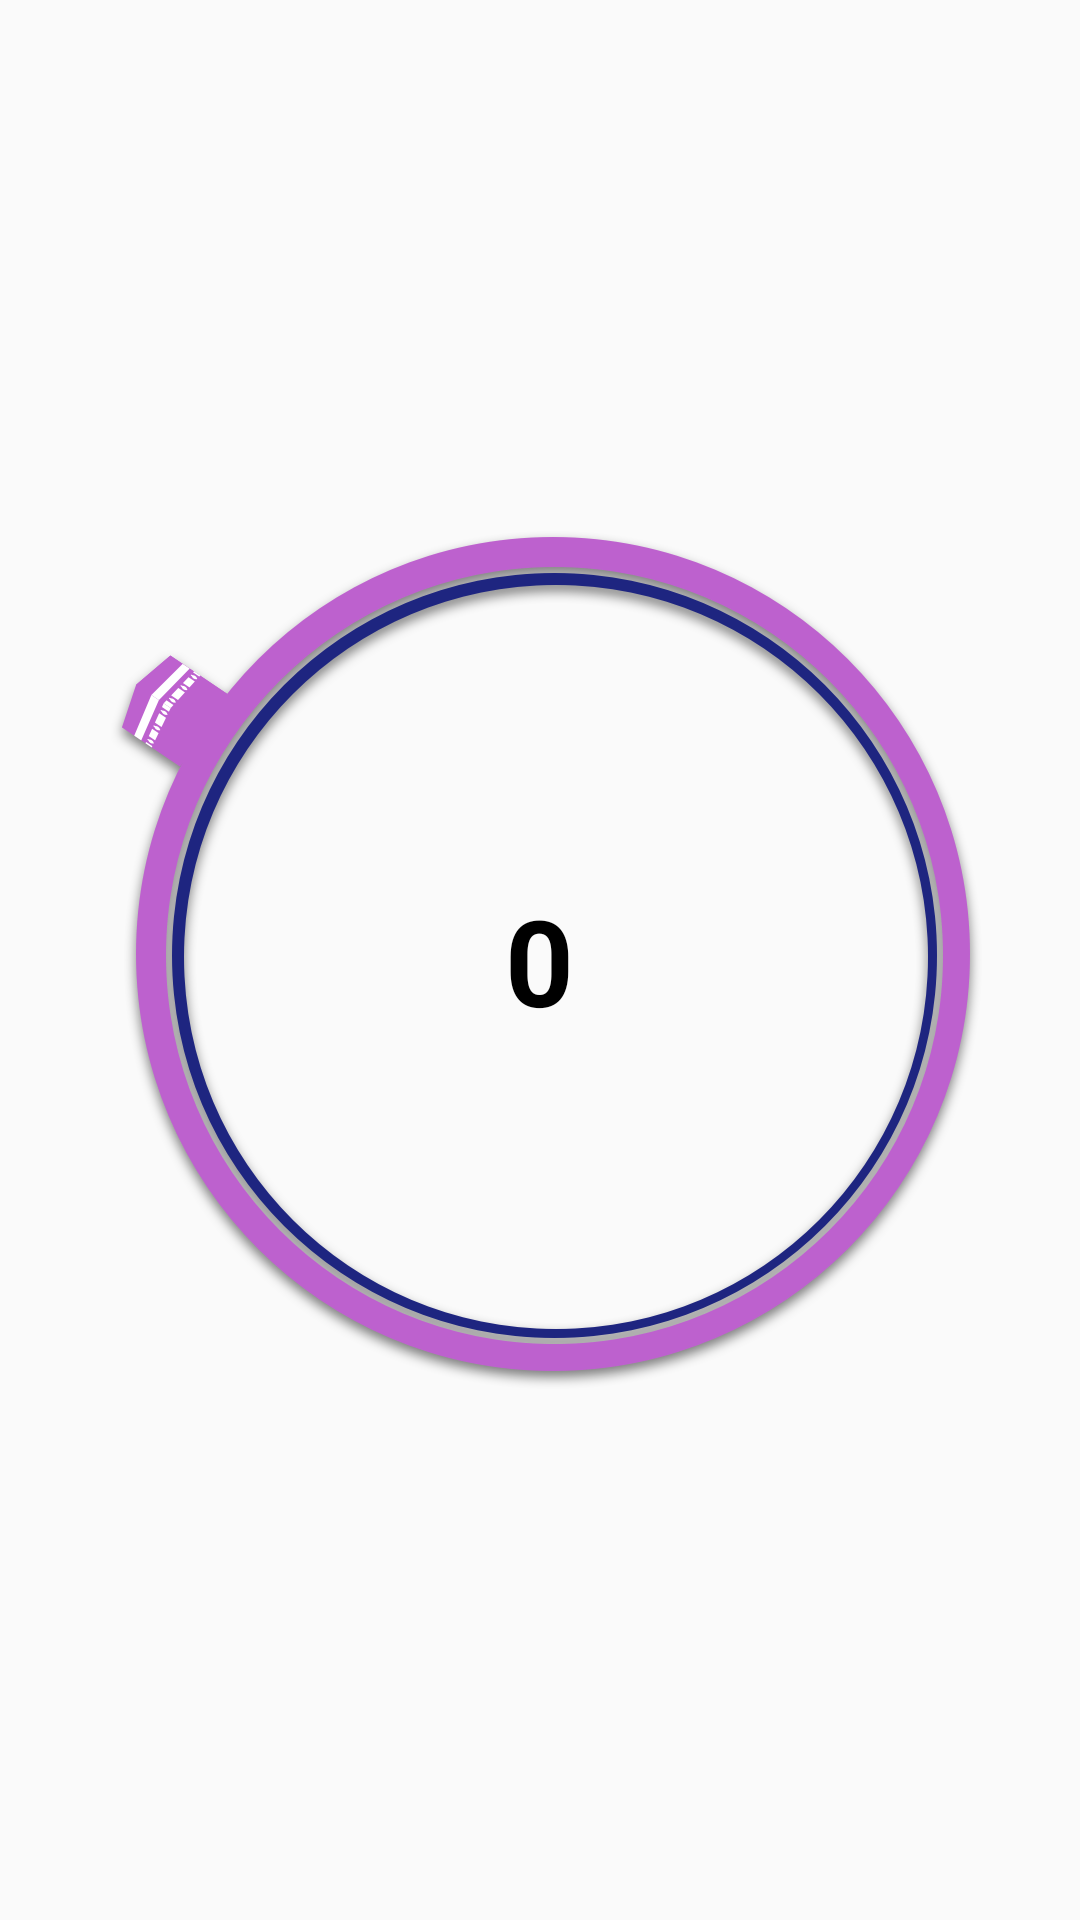

Reconstruct the res/layout file that produces this screen, plus the resources it refers to.
<!-- AndroidManifest.xml: application theme AppTheme -->
<!-- res/layout/fragment_qibla.xml -->
<?xml version="1.0" encoding="utf-8"?>
<RelativeLayout
    xmlns:android="http://schemas.android.com/apk/res/android"
    android:layout_width="match_parent"
    android:layout_height="match_parent"
    android:orientation="vertical">

    <TextView
        android:id="@+id/degree_compass"
        android:layout_width="wrap_content"
        android:layout_height="wrap_content"
        android:layout_centerInParent="true"
        android:textAlignment="center"
        android:textSize="40sp"
        android:textColor="#000"
        android:textStyle="bold"
        android:text="0"/>

    <ImageView
        android:id="@+id/compass"
        android:layout_width="295dp"
        android:layout_height="286dp"
        android:layout_centerInParent="true"
        android:src="@drawable/compas_qibla"/>
</RelativeLayout>
<!-- resources referenced by this layout -->
<resources>
  <!-- drawable compas_qibla: png bitmap (drawable-hdpi, 63156 bytes) -->
  <style name="AppTheme" parent="Theme.AppCompat.Light.NoActionBar">
          
          <item name="colorPrimary">@color/colorPrimary</item>
          <item name="colorPrimaryDark">@color/colorPrimaryDark</item>
          <item name="colorAccent">@color/colorAccent</item>
          <item name="cardViewStyle">@style/CardView</item>
      </style>
  <color name="colorPrimary">#BD61CE</color>
  <color name="colorPrimaryDark">#BD61CE</color>
  <color name="colorAccent">#FF4081</color>
</resources>
